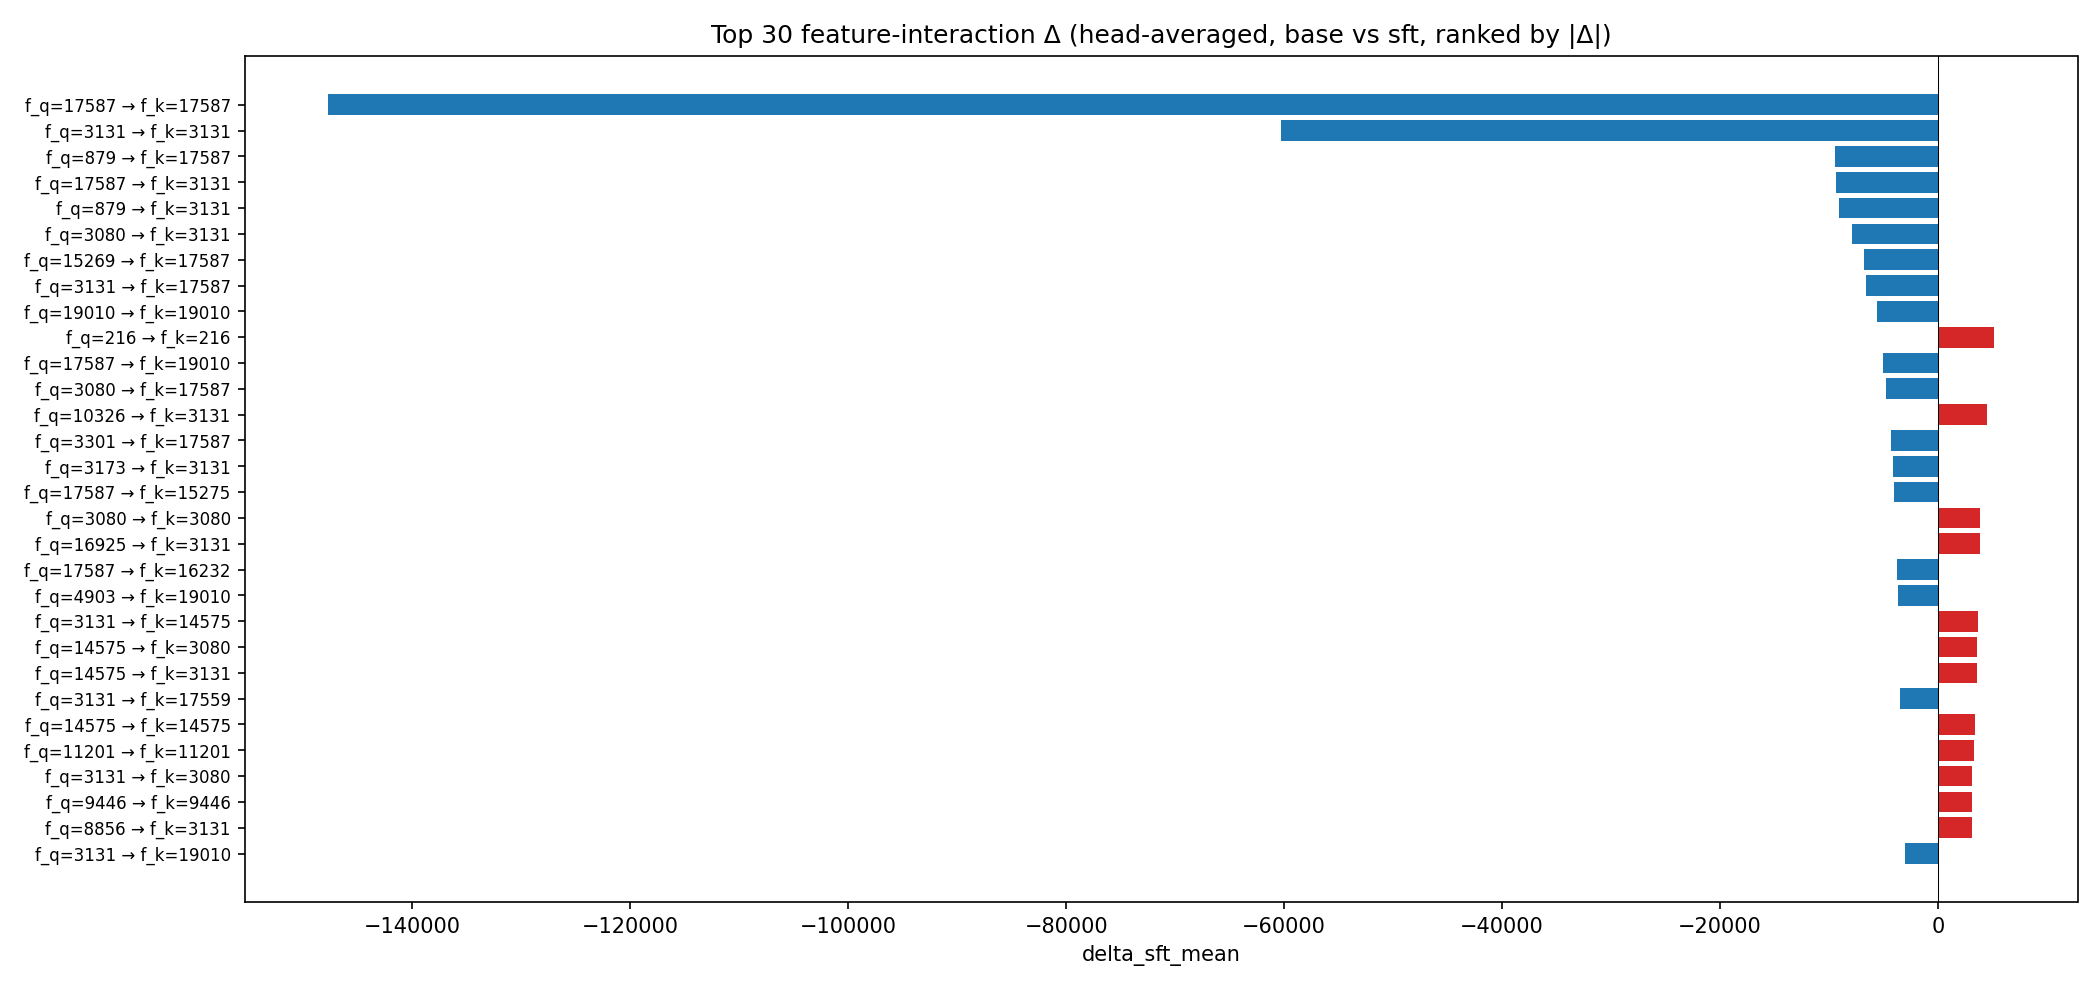

Data behind this chart, as committed beside it:
feat_q, feat_k, base_mean, sft_mean, delta_sft_mean, abs_delta_sft_mean
17587, 17587, 567969, 420265, -147704, 147704
3131, 3131, 609264, 548957, -60306, 60306
879, 17587, 38270, 28851, -9419, 9419
17587, 3131, 60561, 51194, -9366, 9366
879, 3131, 139096, 129986, -9110, 9110
3080, 3131, 66130, 58280, -7851, 7851
15269, 17587, 23931, 17115, -6817, 6817
3131, 17587, 26157, 19501, -6656, 6656
19010, 19010, 45580, 39970, -5610, 5610
216, 216, 11979, 17133, 5154, 5154
17587, 19010, 19042, 13971, -5070, 5070
3080, 17587, 14229, 9418, -4812, 4812
10326, 3131, 248.5, 4737, 4488, 4488
3301, 17587, 23137, 18822, -4315, 4315
3173, 3131, 23706, 19588, -4118, 4118
17587, 15275, 7601, 3518, -4083, 4083
3080, 3080, 26417, 30311, 3894, 3894
16925, 3131, 6671, 10493, 3822, 3822
17587, 16232, 9089, 5283, -3806, 3806
4903, 19010, 11482, 7781, -3701, 3701
3131, 14575, 13489, 17116, 3626, 3626
14575, 3080, 8343, 11962, 3619, 3619
14575, 3131, 19906, 23479, 3573, 3573
3131, 17559, 5646, 2171, -3474, 3474
14575, 14575, 5708, 9132, 3423, 3423
11201, 11201, 16877, 20199, 3322, 3322
3131, 3080, 31888, 35037, 3149, 3149
9446, 9446, 4187, 7328, 3141, 3141
8856, 3131, 8871, 11997, 3126, 3126
3131, 19010, 10566, 7562, -3004, 3004
